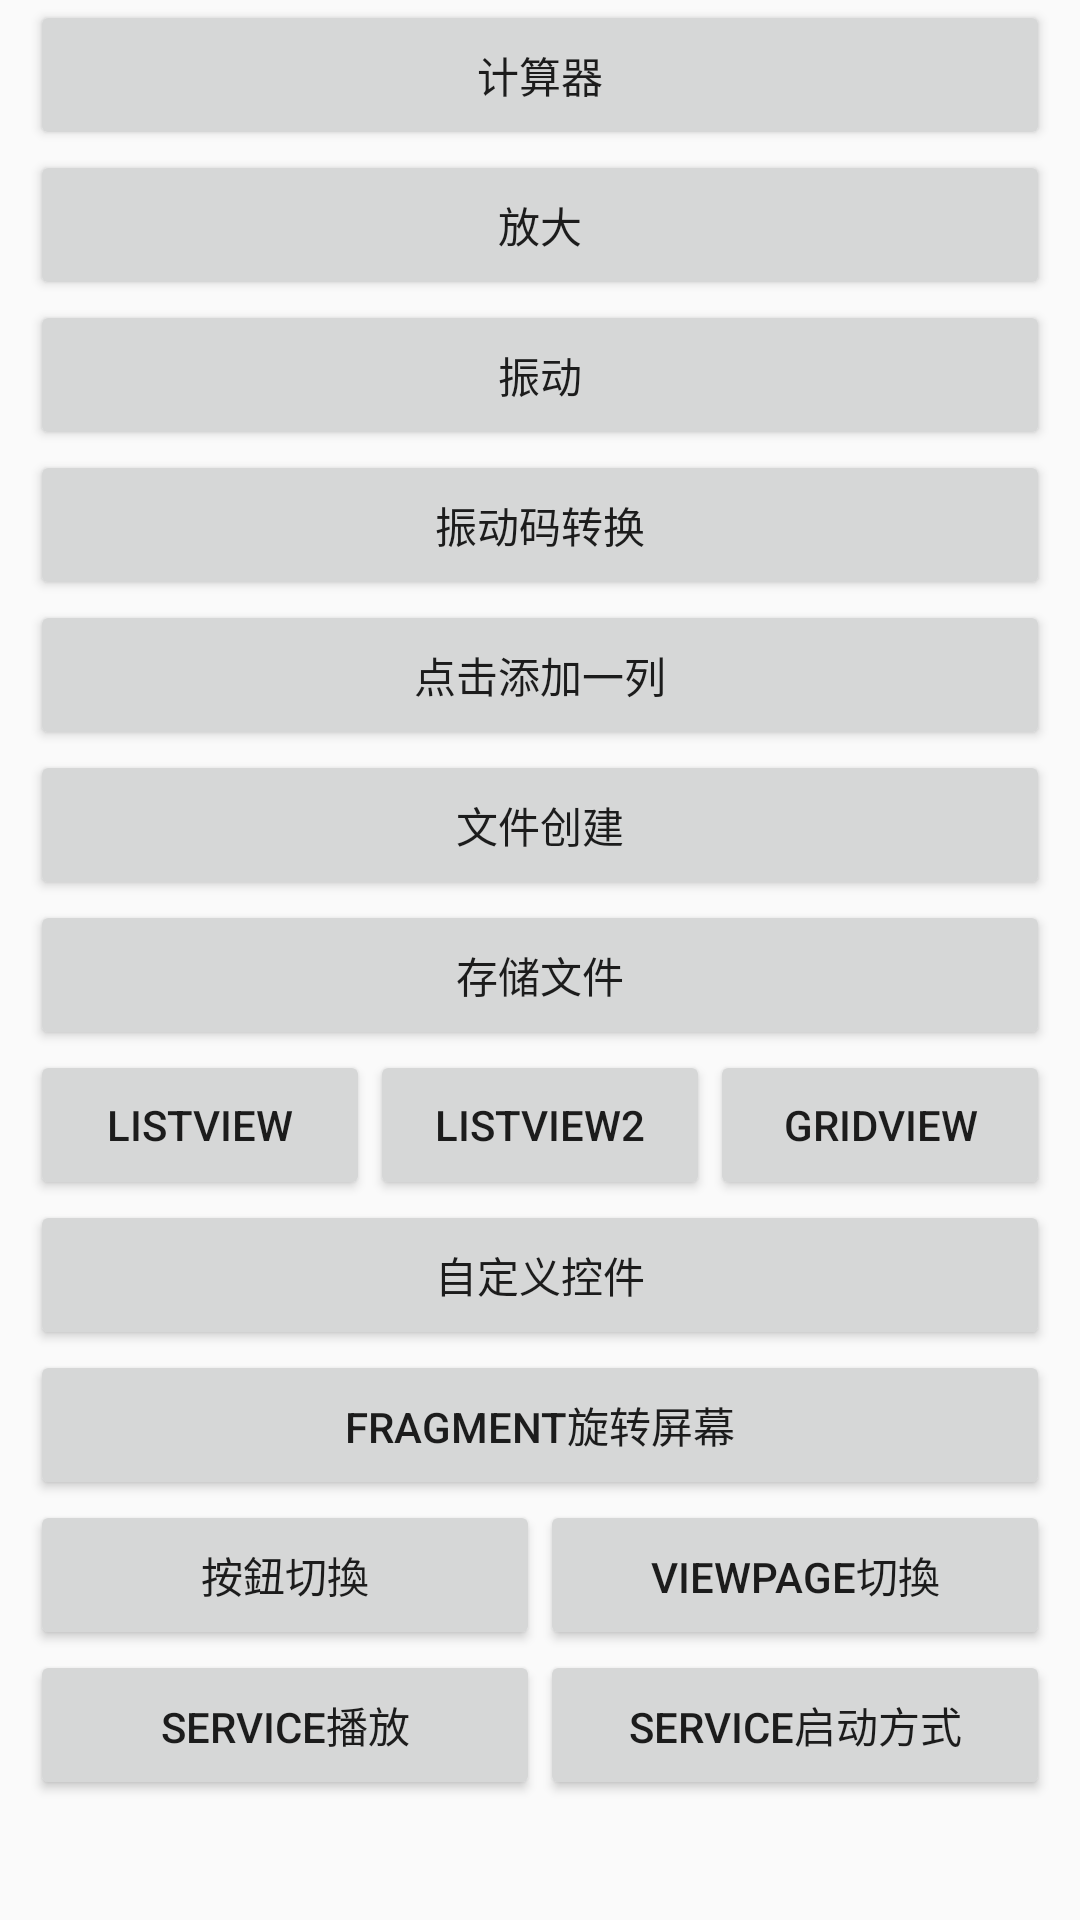

Write the Android layout XML for this screen, with the resource values it uses.
<!-- AndroidManifest.xml: application theme AppTheme -->
<!-- res/layout/activity_main.xml -->
<?xml version="1.0" encoding="utf-8"?>
<RelativeLayout xmlns:android="http://schemas.android.com/apk/res/android"
    xmlns:tools="http://schemas.android.com/tools"
    android:layout_width="match_parent"
    android:layout_height="match_parent"
    tools:context=".MainActivity">

    <ScrollView
        android:layout_width="match_parent"
        android:layout_height="match_parent"
        android:layout_marginLeft="10dp"
        android:layout_marginRight="10dp">

        <LinearLayout
            android:layout_width="match_parent"
            android:layout_height="match_parent"
            android:orientation="vertical">

            <Button
                android:id="@+id/cal"
                android:layout_width="match_parent"
                android:layout_height="50dp"
                android:layout_weight="1"
                android:onClick="onClickBtn"
                android:text="计算器" />

            <Button
                android:id="@+id/bigger"
                android:layout_width="match_parent"
                android:layout_height="50dp"
                android:layout_weight="1"
                android:onClick="onClickBtn"
                android:text="放大" />

            <Button
                android:id="@+id/vibrate"
                android:layout_width="match_parent"
                android:layout_height="50dp"
                android:layout_weight="1"
                android:onClick="onClickBtn"
                android:text="振动" />

            <Button
                android:id="@+id/pcMuscle"
                android:layout_width="match_parent"
                android:layout_height="50dp"
                android:layout_weight="1"
                android:onClick="onClickBtn"
                android:text="振动码转换" />

            <Button
                android:id="@+id/dynamicLayout"
                android:layout_width="match_parent"
                android:layout_height="50dp"
                android:layout_weight="1"
                android:onClick="onClickBtn"
                android:text="点击添加一列" />

            <Button
                android:id="@+id/file"
                android:layout_width="match_parent"
                android:layout_height="50dp"
                android:layout_weight="1"
                android:onClick="onClickBtn"
                android:text="文件创建" />

            <Button
                android:id="@+id/storage"
                android:layout_width="match_parent"
                android:layout_height="50dp"
                android:layout_weight="1"
                android:onClick="onClickBtn"
                android:text="存储文件" />

            <LinearLayout
                android:layout_width="match_parent"
                android:layout_height="wrap_content">

                <Button
                    android:id="@+id/list_view"
                    android:layout_width="match_parent"
                    android:layout_height="50dp"
                    android:layout_weight="1"
                    android:onClick="onClickBtn"
                    android:text="ListView" />

                <Button
                    android:id="@+id/list_view2"
                    android:layout_width="match_parent"
                    android:layout_height="50dp"
                    android:layout_weight="1"
                    android:onClick="onClickBtn"
                    android:text="ListView2" />

                <Button
                    android:id="@+id/grid_view"
                    android:layout_width="match_parent"
                    android:layout_height="50dp"
                    android:layout_weight="1"
                    android:onClick="onClickBtn"
                    android:text="GridView" />
            </LinearLayout>


            <Button
                android:id="@+id/diy_view"
                android:layout_width="match_parent"
                android:layout_height="50dp"
                android:layout_weight="1"
                android:onClick="onClickBtn"
                android:text="自定义控件" />

            <Button
                android:id="@+id/fragment_test"
                android:layout_width="match_parent"
                android:layout_height="50dp"
                android:layout_weight="1"
                android:onClick="onClickBtn"
                android:text="Fragment旋转屏幕" />

            <LinearLayout
                android:layout_width="match_parent"
                android:layout_height="wrap_content">

                <Button
                    android:id="@+id/tab_button"
                    android:layout_width="0dp"
                    android:layout_height="50dp"
                    android:layout_weight="1"
                    android:onClick="onClickBtn"
                    android:text="按鈕切換" />

                <Button
                    android:id="@+id/tab_viewpage"
                    android:layout_width="0dp"
                    android:layout_height="50dp"
                    android:layout_weight="1"
                    android:onClick="onClickBtn"
                    android:text="viewPage切換" />

            </LinearLayout>


            <LinearLayout
                android:layout_width="match_parent"
                android:layout_height="wrap_content">

                <Button
                    android:id="@+id/player_service"
                    android:layout_width="0dp"
                    android:layout_height="50dp"
                    android:layout_weight="1"
                    android:onClick="onClickBtn"
                    android:text="Service播放" />

                <Button
                    android:id="@+id/bind_start_service"
                    android:layout_width="0dp"
                    android:layout_height="50dp"
                    android:layout_weight="1"
                    android:onClick="onClickBtn"
                    android:text="Service启动方式" />
            </LinearLayout>


        </LinearLayout>
    </ScrollView>
</RelativeLayout>
<!-- resources referenced by this layout -->
<resources>
  <style name="AppTheme" parent="Theme.AppCompat.Light.DarkActionBar">
          
          <item name="colorPrimary">@color/colorPrimary</item>
          <item name="colorPrimaryDark">@color/colorPrimaryDark</item>
          <item name="colorAccent">@color/colorAccent</item>
      </style>
  <color name="colorPrimary">#6200EE</color>
  <color name="colorPrimaryDark">#3700B3</color>
  <color name="colorAccent">#03DAC5</color>
</resources>
